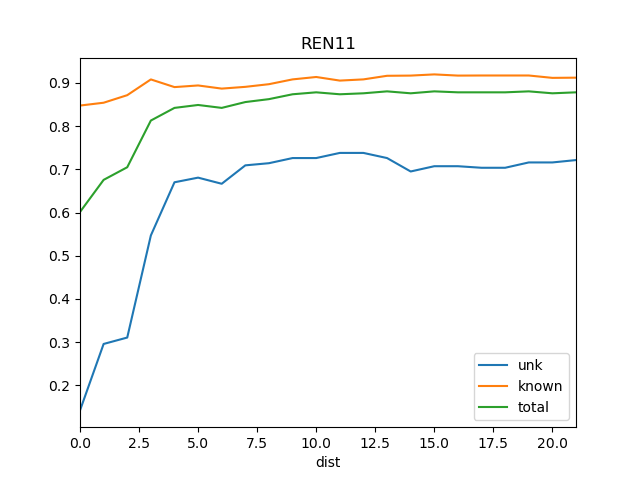

Data behind this chart, as committed beside it:
dist, known, total, train_docs, unk
0, 0.8478, 0.6014, {'REN1'}, 0.1419
1, 0.8543, 0.6757, {'REN1', 'REN12'}, 0.2958
2, 0.8718, 0.705, {'REN1', 'REN12', 'REN7'}, 0.3106
3, 0.9083, 0.8131, {'REN1', 'REN12', 'REN7', 'REN10'}, 0.547
4, 0.8905, 0.8423, {'REN3', 'REN12', 'REN10', 'REN1', 'REN7…, 0.6701
5, 0.8943, 0.8491, {'REN3', 'REN12', 'REN10', 'REN1', 'REN7…, 0.6809
6, 0.887, 0.8423, {'REN12', 'REN3', 'REN10', 'REN9', 'REN1…, 0.6667
7, 0.8911, 0.8559, {'St2', 'REN12', 'REN3', 'REN10', 'REN9'…, 0.7093
8, 0.8972, 0.8626, {'St2', 'REN3', 'REN12', 'REN10', 'REN9'…, 0.7143
9, 0.9083, 0.8739, {'DSR', 'St2', 'REN3', 'REN12', 'REN10',…, 0.7262
10, 0.9139, 0.8784, {'DSR', 'St2', 'REN14', 'REN3', 'REN12',…, 0.7262
11, 0.9056, 0.8739, {'DSR', 'St2', 'REN14', 'REN8', 'REN12',…, 0.7381
12, 0.9083, 0.8761, {'DSR', 'St2', 'WS1', 'REN14', 'REN8', '…, 0.7381
13, 0.9167, 0.8806, {'DSR', 'St2', 'WS1', 'REN14', 'REN12', …, 0.7262
14, 0.9171, 0.8761, {'Ko', 'DSR', 'St2', 'REN2', 'REN14', 'W…, 0.6951
15, 0.9199, 0.8806, {'Ko', 'DSR', 'St2', 'WS1', 'REN14', 'RE…, 0.7073
16, 0.9171, 0.8784, {'Ko', 'DSR', 'REN5', 'St2', 'WS1', 'REN…, 0.7073
17, 0.9174, 0.8784, {'Ko', 'DSR', 'St2', 'BS1', 'WS1', 'REN1…, 0.7037
18, 0.9174, 0.8784, {'Ko', 'St2', 'REN3', 'REN12', 'REN10', …, 0.7037
19, 0.9174, 0.8806, {'Ko', 'St2', 'REN3', 'REN12', 'REN10', …, 0.716
20, 0.9118, 0.8761, {'Ko', 'St2', 'REN3', 'REN12', 'REN10', …, 0.716
21, 0.9123, 0.8784, {'Ko', 'St2', 'REN3', 'REN12', 'REN10', …, 0.7215
